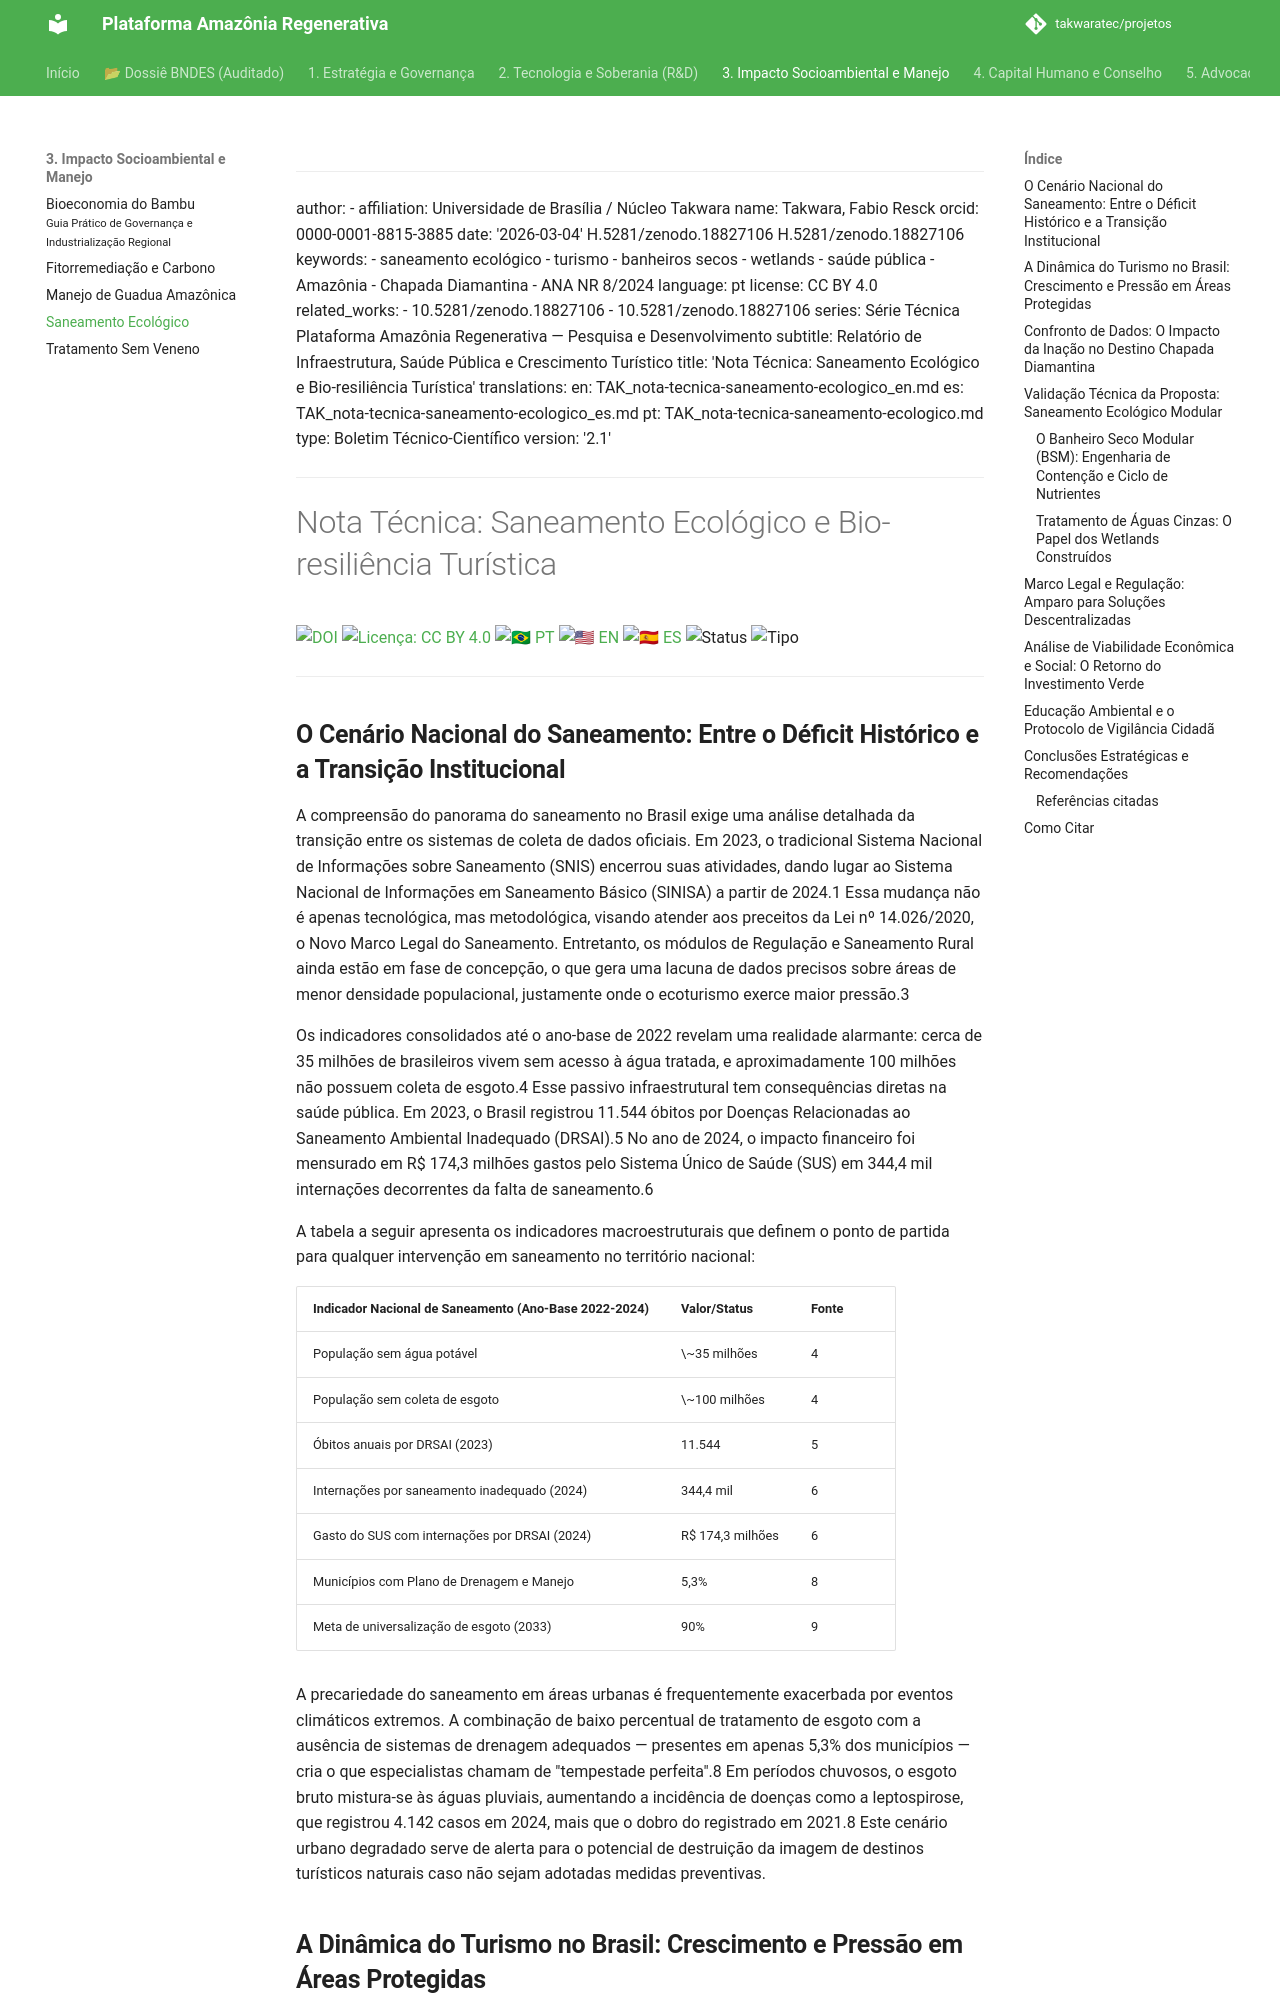

repository: takwaratec/projetos · page: 02_PESQUISA_DESENVOLVIMENTO/TAK_nota-tecnica-saneamento-ecologico/index.html · generator: mkdocs

---
author:
- affiliation: Universidade de Brasília / Núcleo Takwara
  name: Takwara, Fabio Resck
  orcid: 0000-0001-8815-3885
date: '2026-03-04'
doi: 10.5281/zenodo.18827106
doi: 10.5281/zenodo.18827106
keywords:
- saneamento ecológico
- turismo
- banheiros secos
- wetlands
- saúde pública
- Amazônia
- Chapada Diamantina
- ANA NR 8/2024
language: pt
license: CC BY 4.0
related_works:
- 10.5281/zenodo.18827106
- 10.5281/zenodo.18827106
series: Série Técnica Plataforma Amazônia Regenerativa — Pesquisa e Desenvolvimento
subtitle: Relatório de Infraestrutura, Saúde Pública e Crescimento Turístico
title: 'Nota Técnica: Saneamento Ecológico e Bio-resiliência Turística'
translations:
  en: TAK_nota-tecnica-saneamento-ecologico_en.md
  es: TAK_nota-tecnica-saneamento-ecologico_es.md
  pt: TAK_nota-tecnica-saneamento-ecologico.md
type: Boletim Técnico-Científico
version: '2.2.2'
---
# Nota Técnica: Saneamento Ecológico e Bio-resiliência Turística

[![DOI](https://img.shields.io/badge/DOI-10.5281/zenodo.18827106-blue.svg)](https://doi.org/10.5281/zenodo.18827106)
[![Licença: CC BY 4.0](https://img.shields.io/badge/Licenca-CC%20BY%204.0-lightgrey.svg)](https://creativecommons.org/licenses/by/4.0/)
[![🇧🇷 PT](https://img.shields.io/badge/🇧🇷-Português-green)](./TAK_nota-tecnica-saneamento-ecologico.md) [![🇺🇸 EN](https://img.shields.io/badge/🇺🇸-Inglês-blue)](./TAK_nota-tecnica-saneamento-ecologico_en.md) [![🇪🇸 ES](https://img.shields.io/badge/🇪🇸-Espanhol-orange)](./TAK_nota-tecnica-saneamento-ecologico_es.md)
![Status](https://img.shields.io/badge/status-V2.2.2%20(Advocacy%205.1)-blue)
![Tipo](https://img.shields.io/badge/tipo-Boletim%20Técnico--Científico-teal)

---


## **O Cenário Nacional do Saneamento: Entre o Déficit Histórico e a Transição Institucional**

A compreensão do panorama do saneamento no Brasil exige uma análise detalhada da transição entre os sistemas de coleta de dados oficiais. Em 2023, o tradicional Sistema Nacional de Informações sobre Saneamento (SNIS) encerrou suas atividades, dando lugar ao Sistema Nacional de Informações em Saneamento Básico (SINISA) a partir de 2024\.1 Essa mudança não é apenas tecnológica, mas metodológica, visando atender aos preceitos da Lei nº 14.026/2020, o Novo Marco Legal do Saneamento. Entretanto, os módulos de Regulação e Saneamento Rural ainda estão em fase de concepção, o que gera uma lacuna de dados precisos sobre áreas de menor densidade populacional, justamente onde o ecoturismo exerce maior pressão.3

Os indicadores consolidados até o ano-base de 2022 revelam uma realidade alarmante: cerca de 35 milhões de brasileiros vivem sem acesso à água tratada, e aproximadamente 100 milhões não possuem coleta de esgoto.4 Esse passivo infraestrutural tem consequências diretas na saúde pública. Em 2023, o Brasil registrou 11.544 óbitos por Doenças Relacionadas ao Saneamento Ambiental Inadequado (DRSAI).5 No ano de 2024, o impacto financeiro foi mensurado em R$ 174,3 milhões gastos pelo Sistema Único de Saúde (SUS) em 344,4 mil internações decorrentes da falta de saneamento.6

A tabela a seguir apresenta os indicadores macroestruturais que definem o ponto de partida para qualquer intervenção em saneamento no território nacional:

| Indicador Nacional de Saneamento (Ano-Base 2022-2024) | Valor/Status | Fonte |
| :---- | :---- | :---- |
| População sem água potável | \~35 milhões | 4 |
| População sem coleta de esgoto | \~100 milhões | 4 |
| Óbitos anuais por DRSAI (2023) | 11.544 | 5 |
| Internações por saneamento inadequado (2024) | 344,4 mil | 6 |
| Gasto do SUS com internações por DRSAI (2024) | R$ 174,3 milhões | 6 |
| Municípios com Plano de Drenagem e Manejo | 5,3% | 8 |
| Meta de universalização de esgoto (2033) | 90% | 9 |

A precariedade do saneamento em áreas urbanas é frequentemente exacerbada por eventos climáticos extremos. A combinação de baixo percentual de tratamento de esgoto com a ausência de sistemas de drenagem adequados — presentes em apenas 5,3% dos municípios — cria o que especialistas chamam de "tempestade perfeita".8 Em períodos chuvosos, o esgoto bruto mistura-se às águas pluviais, aumentando a incidência de doenças como a leptospirose, que registrou 4.142 casos em 2024, mais que o dobro do registrado em 2021\.8 Este cenário urbano degradado serve de alerta para o potencial de destruição da imagem de destinos turísticos naturais caso não sejam adotadas medidas preventivas.
